Run: headless pygame with SDL's dummy video driver; simulated clock (each Clock.tick advances the game by its frame time, no real sleeping); random seed 0; keys injected as events and as key.get_pressed() state; no mouse input.
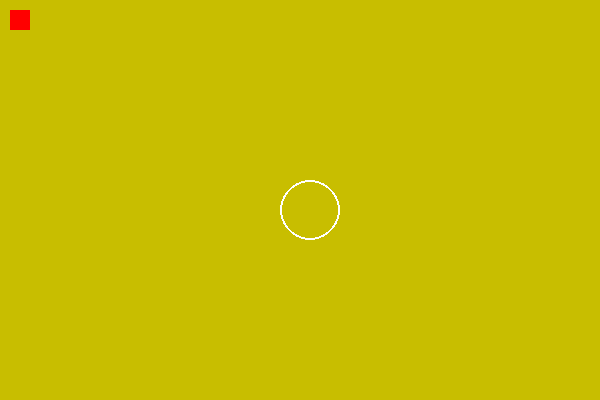
Frame 1 of 4 · flips 1–60 · no input
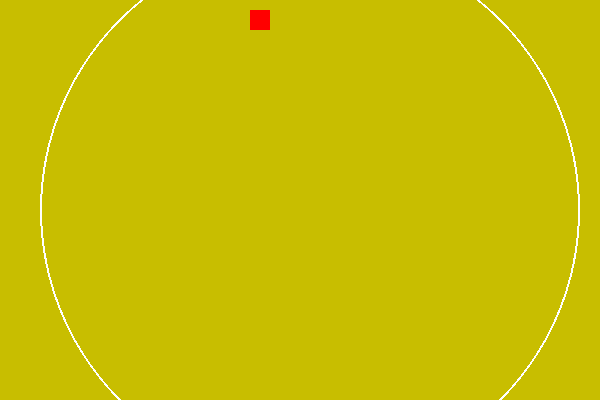
Frame 2 of 4 · flips 61–180 · tapped SPACE, RETURN · held RIGHT (→), D
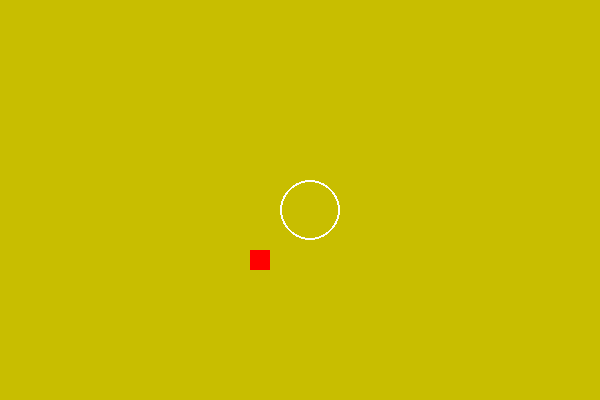
Frame 3 of 4 · flips 181–300 · held DOWN (↓), S
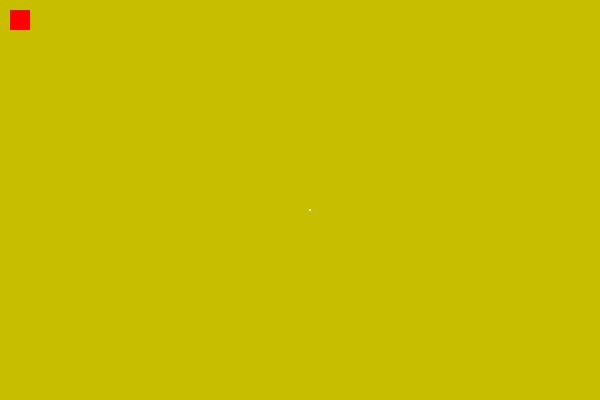
Frame 4 of 4 · flips 301–420 · held LEFT (←), A, UP (↑), W

The pygame program that drew these frames:

#Deeya Bachani
#K_UP=up arrow
#K_DOWN=down arrow
#K_LEFT=left arrow
#K_RIGHT= right arrow
import pygame, time, sys,os
os.system('cls')
print(sys.path)
pygame.init()
pygame.time.delay(100)
WIDTH=600
HEIGHT= 400
white=[255, 255, 255]
purple=[200,190,0]
green=[50,25,255]
#create an object to open window
screen=pygame.display.set_mode((WIDTH,HEIGHT))
screen.fill(purple)
pygame.display.set_caption('My Game')#change title on screen and you can also change icon
pygame.display.update() #command to actually do something

check =True
x=10
y=10
rad=30
hbox,wbox=20,20
rect=pygame.Rect(x,y,hbox,wbox)#this creates a rectangle


while check:
    for event in pygame.event.get():
        if event.type==pygame.QUIT:
            check = False
    speed=2
    keyBoardKey=pygame.key.get_pressed() #checking what key is pressed
    if keyBoardKey[pygame.K_LEFT]: #moving left on x (-)
        rect.x-=speed
        rad -=speed
    if keyBoardKey[pygame.K_RIGHT]:
        rect.x +=speed
        rad +=speed
    if keyBoardKey[pygame.K_UP]: #moving up on y (-)
        rect.y -=speed
    if keyBoardKey[pygame.K_DOWN]:
        rect.y +=speed
    if keyBoardKey[pygame.K_s]:
        rad-=speed
    if keyBoardKey[pygame.K_f]:
        rad+=speed
    if rect.x < 0: rect, x=0
    if rect.x > WIDTH-wbox: rect.x = WIDTH.wbox
    if rect.y < 0: rect,rect.y=0
    if rect.y > HEIGHT-hbox: rect.y = HEIGHT.hbox
    screen.fill(purple)
    if rad < 0: rad=1
    if rad > WIDTH-x: rad=WIDTH-x
    pygame.draw.rect(screen,(green),rect)
    pygame.draw.circle(screen,(white), (x+300, y+200), rad,2)
    pygame.draw.rect(screen,(green),rect)
    pygame.draw.rect(screen,(255,0,0),rect)
    pygame.display.flip()
    pygame.time.delay(30)
pygame.quit()
